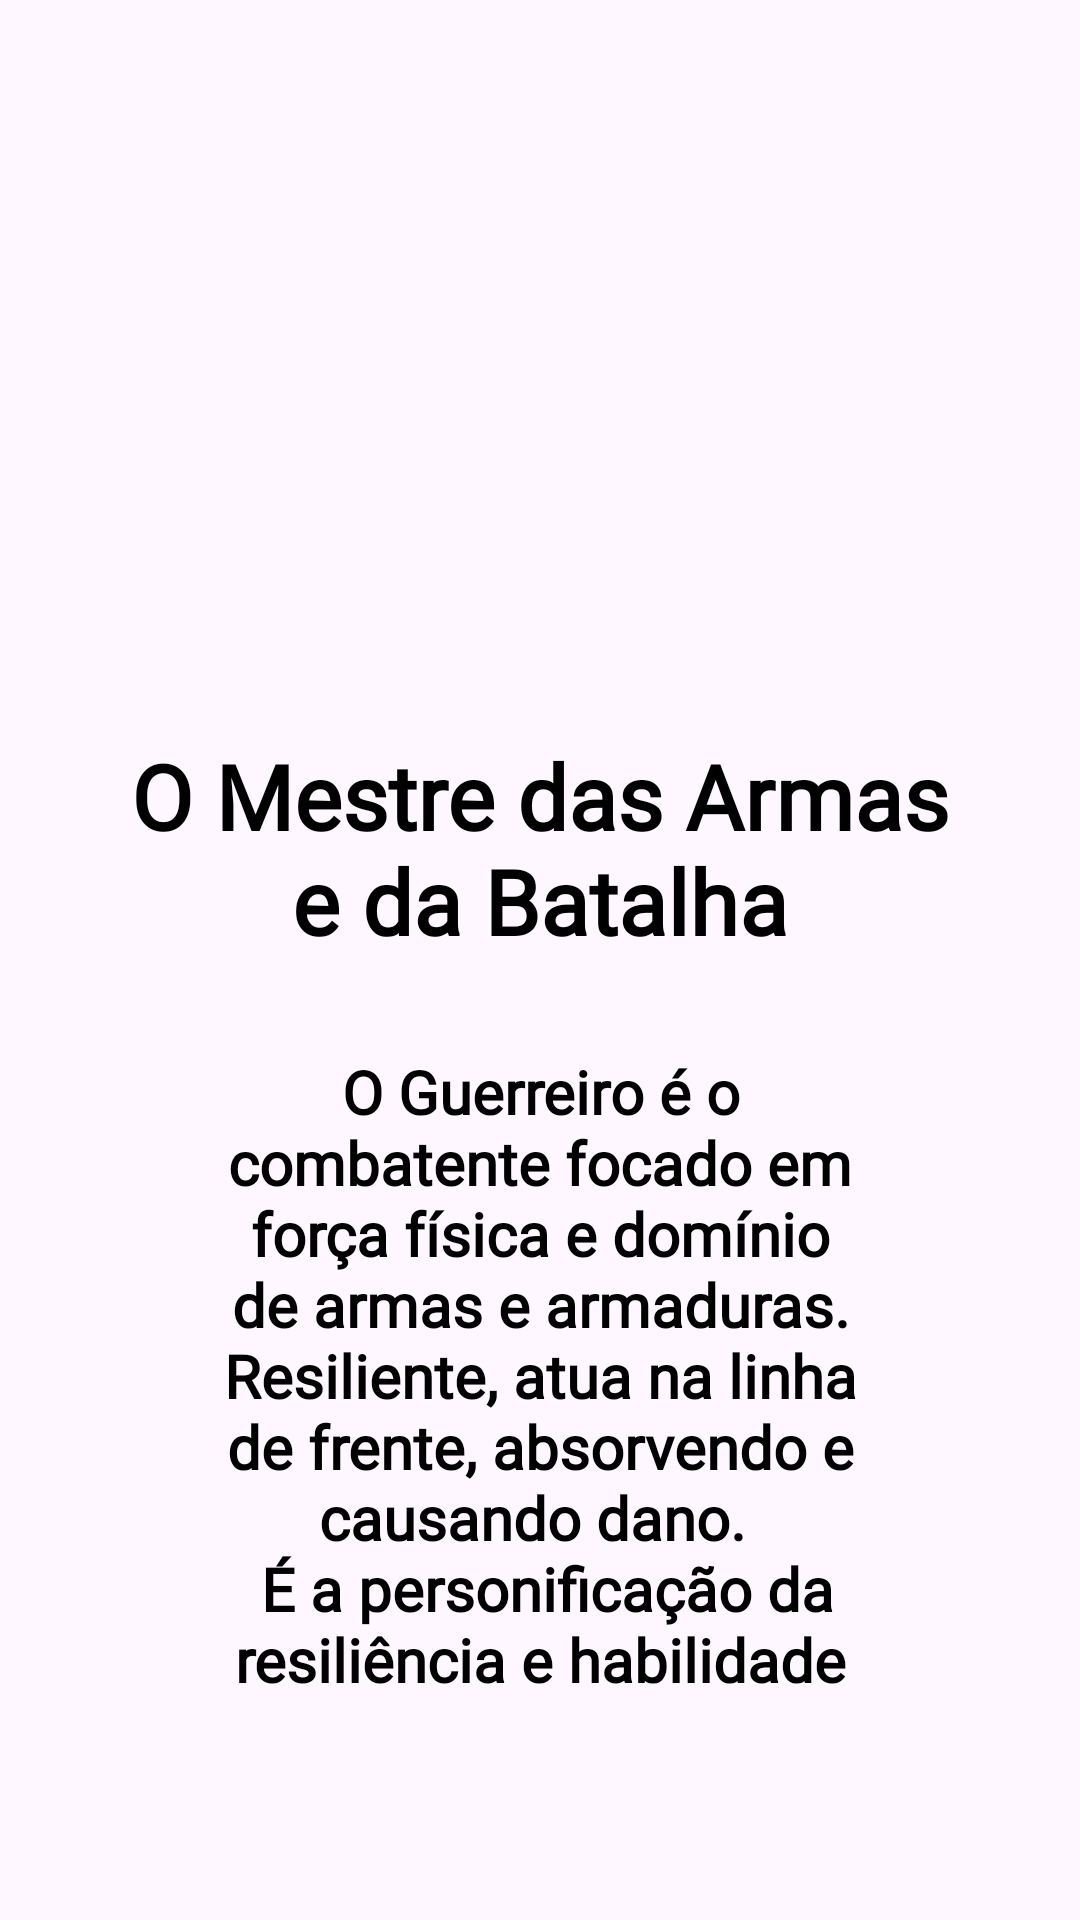

Reconstruct the res/layout file that produces this screen, plus the resources it refers to.
<!-- AndroidManifest.xml: application theme Theme.AtividadeMobile -->
<!-- res/layout/classe_guerreiro.xml -->
<?xml version="1.0" encoding="utf-8"?>
<androidx.constraintlayout.widget.ConstraintLayout xmlns:android="http://schemas.android.com/apk/res/android"
    xmlns:app="http://schemas.android.com/apk/res-auto"
    xmlns:tools="http://schemas.android.com/tools"
    android:layout_width="match_parent"
    android:layout_height="match_parent"
    android:background="@drawable/classeGuerreiro">

    <ImageView
        android:id="@+id/imageView3"
        android:layout_width="180dp"
        android:layout_height="200dp"
        android:layout_marginTop="56dp"
        app:layout_constraintBottom_toTopOf="@+id/linearLayout"
        app:layout_constraintEnd_toEndOf="parent"
        app:layout_constraintHorizontal_bias="0.497"
        app:layout_constraintStart_toStartOf="parent"
        app:layout_constraintTop_toTopOf="parent"
        app:layout_constraintVertical_bias="0.181"
        app:srcCompat="@drawable/guerreiroClasse" />

    <LinearLayout
        android:id="@+id/linearLayout"
        android:layout_marginStart="35dp"
        android:layout_marginTop="245dp"
        android:layout_marginEnd="35dp"
        android:layout_marginBottom="45dp"
        android:orientation="vertical"
        app:layout_constraintBottom_toBottomOf="parent"
        app:layout_constraintEnd_toEndOf="parent"
        app:layout_constraintStart_toStartOf="parent"
        app:layout_constraintTop_toTopOf="parent">


        <TextView
            android:id="@+id/title_guerreiro"
            android:layout_width="match_parent"
            android:layout_height="wrap_content"
            android:fontFamily="@font/medieval_sharp_regular"
            android:text="@string/titulo_guerreiro"
            android:textAlignment="center"
            android:textColor="@color/black"
            android:textSize="30dp"
            android:textStyle="bold" />


        <TextView
            android:id="@+id/textView2"
            android:layout_width="match_parent"
            android:layout_height="wrap_content"
            android:fontFamily="@font/medieval_sharp_regular"
            android:padding="30dp"
            android:text="@string/descricaoGuerreiro"
            android:textAlignment="center"
            android:textColor="@color/black"
            android:textSize="20dp"
            android:textStyle="bold" />

        <LinearLayout
            android:layout_width="match_parent"
            android:layout_height="wrap_content"
            android:layout_marginTop="30dp"
            android:gravity="center"
            android:orientation="horizontal">

            <Button
                android:id="@+id/button1"
                android:layout_width="wrap_content"
                android:layout_height="wrap_content"
                android:layout_marginEnd="35dp"
                android:background="@drawable/imagebutton_border"
                android:fontFamily="@font/medieval_sharp_regular"
                android:text="@string/voltar"
                android:textColor="@color/black"
                android:textStyle="bold"
                tools:ignore="MissingConstraints"
                app:layout_constraintVertical_bias="0.945"
                app:layout_constraintHorizontal_bias="0.13"

                />

            <Button
                android:id="@+id/button2"
                android:layout_width="wrap_content"
                android:layout_height="wrap_content"
                android:background="@drawable/imagebutton_border"
                android:fontFamily="@font/medieval_sharp_regular"
                android:text="@string/quero"
                android:textColor="@color/black"
                android:textStyle="bold"
                tools:ignore="MissingConstraints"
                app:layout_constraintVertical_bias="0.945"
                app:layout_constraintHorizontal_bias="0.13"
                />

        </LinearLayout>

        <ImageView
            android:id="@+id/imageView2"
            android:layout_width="wrap_content"
            android:layout_height="wrap_content"
            app:srcCompat="@drawable/guerreiroClasse" />


    </LinearLayout>

</androidx.constraintlayout.widget.ConstraintLayout>
<!-- resources referenced by this layout -->
<resources>
  <color name="black">#FF000000</color>
  <!-- drawable imagebutton_border (drawable) -->
  <?xml version="1.0" encoding="utf-8"?>
  <shape xmlns:android="http://schemas.android.com/apk/res/android"
      android:shape="rectangle">
  
      <solid android:color="@android:color/transparent" />
  
      <stroke
          android:width="2dp"
          android:color="#000000" />
  
      <corners android:radius="8dp" />
  </shape>
  <string name="descricaoGuerreiro">
          O Guerreiro é o combatente focado em força física e domínio de armas e armaduras.
          Resiliente, atua na linha de frente, absorvendo e causando dano. \n
          É a personificação da resiliência e habilidade marcial.
      </string>
  <string name="quero">Quero jogar</string>
  <string name="titulo_guerreiro">O Mestre das Armas e da Batalha</string>
  <string name="voltar">Voltar</string>
  <style name="Theme.AtividadeMobile" parent="Base.Theme.AtividadeMobile" />
  <style name="Base.Theme.AtividadeMobile" parent="Theme.Material3.DayNight.NoActionBar">
          
          
      </style>
</resources>
